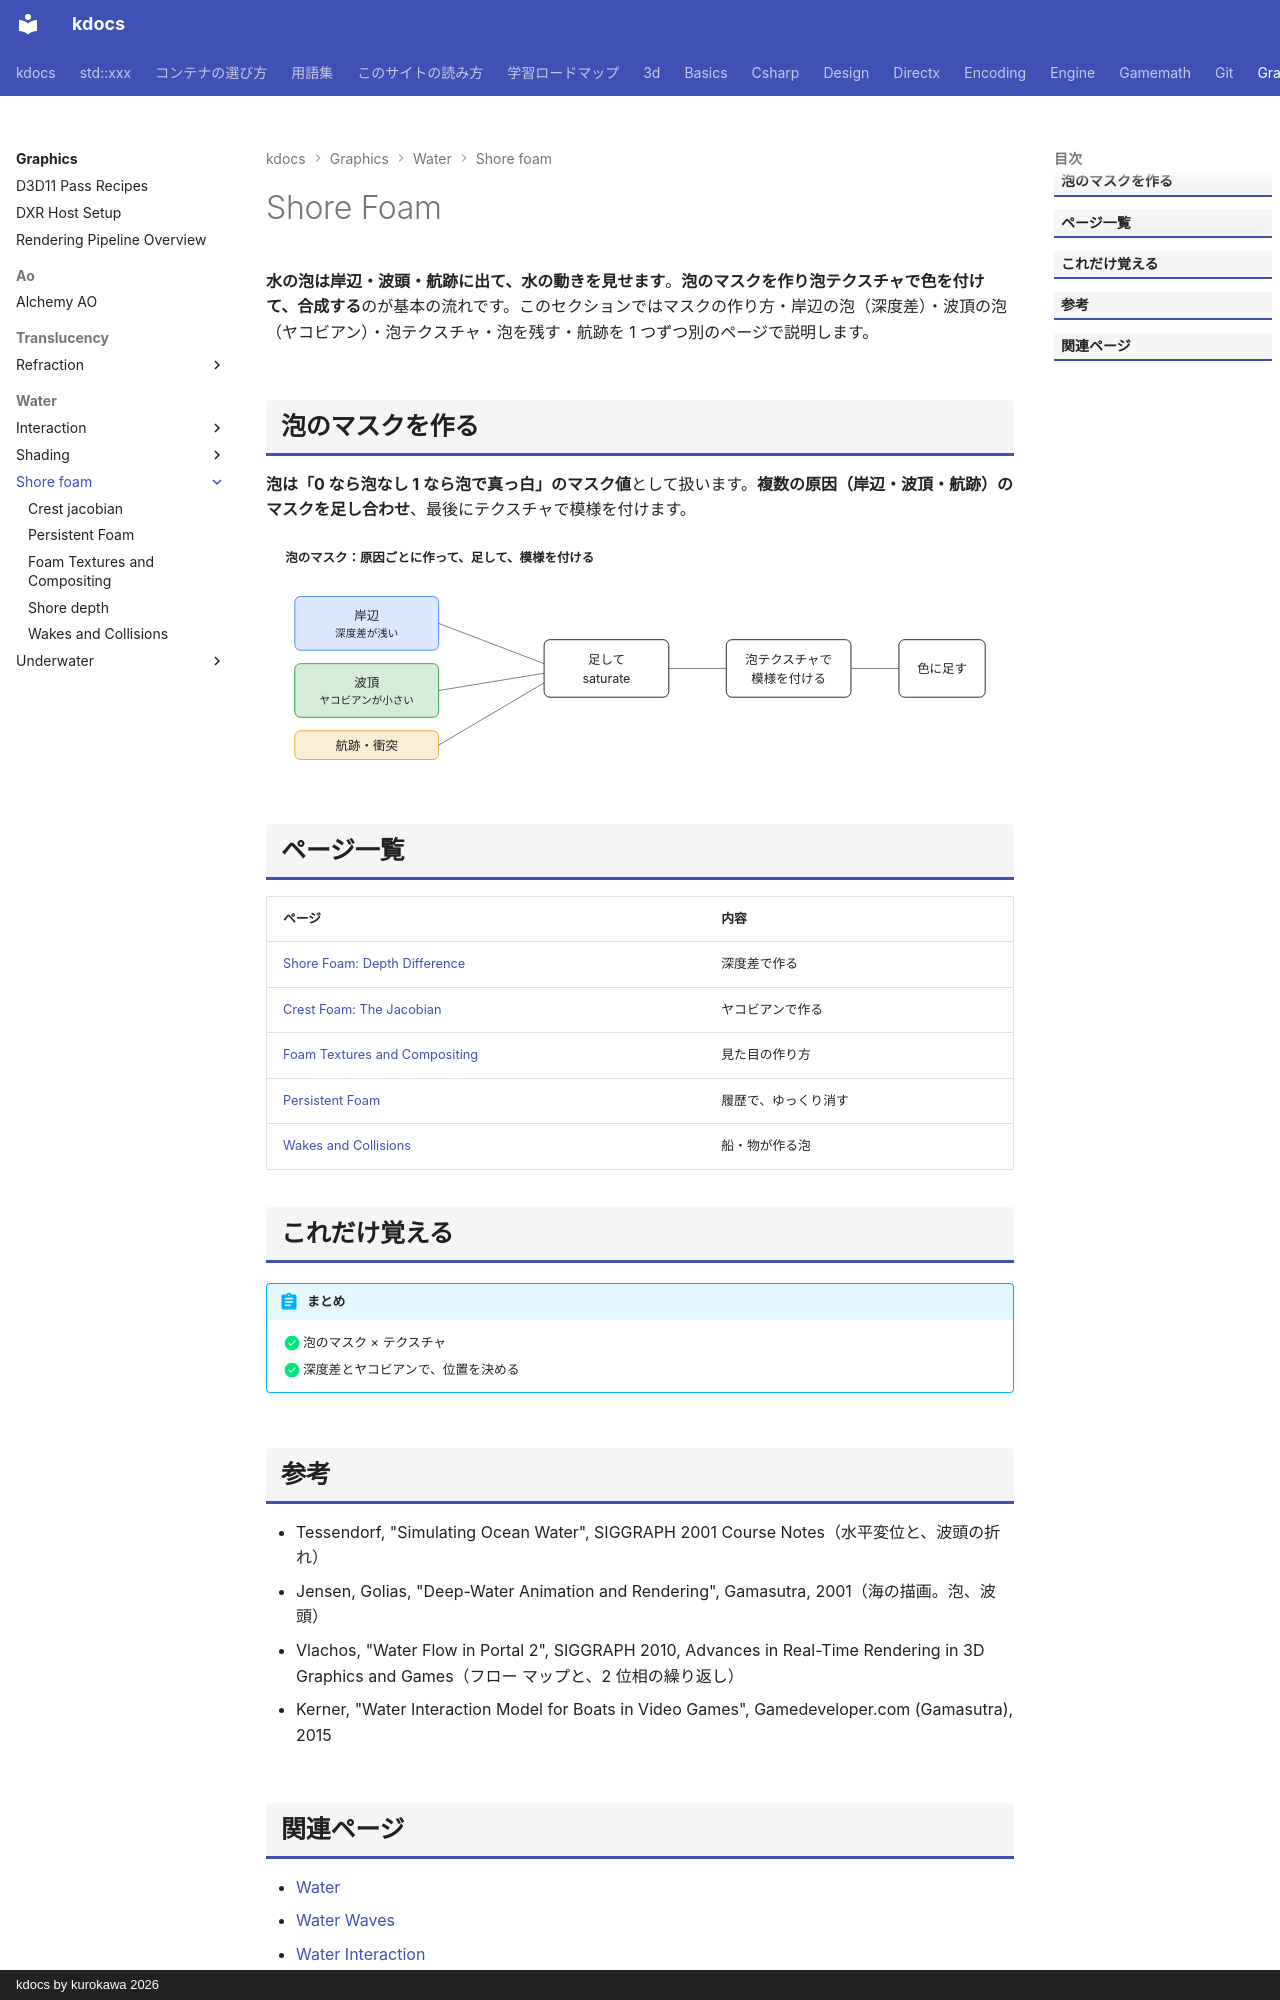

repository: qwzxdf/kdocs · page: graphics/water/shore-foam/index.html · generator: mkdocs · copyright: kdocs by kurokawa 2026

---
title: Shore Foam
tags:
  - 描画
---

# Shore Foam

<strong>水の泡は岸辺・波頭・航跡に出て、水の動きを見せます</strong>。<strong>泡のマスクを作り泡テクスチャで色を付けて、合成する</strong>のが基本の流れです。このセクションではマスクの作り方・岸辺の泡（深度差）・波頂の泡（ヤコビアン）・泡テクスチャ・泡を残す・航跡を 1 つずつ別のページで説明します。

## 泡のマスクを作る
<strong>泡は「0 なら泡なし 1 なら泡で真っ白」のマスク値</strong>として扱います。<strong>複数の原因（岸辺・波頂・航跡）のマスクを足し合わせ</strong>、最後にテクスチャで模様を付けます。

<svg class="fig illust" viewBox="0 0 780 240" role="img" aria-label="泡のマスク">
<text x="20" y="24" class="fig-title">泡のマスク：原因ごとに作って、足して、模様を付ける</text>
<rect x="30" y="60" width="150" height="56" rx="6" fill="#4c8bf5" fill-opacity="0.2" stroke="#4c8bf5"/>
<text x="105" y="84" text-anchor="middle" style="font-size:13px">岸辺</text><text x="105" y="102" text-anchor="middle" style="font-size:11px">深度差が浅い</text>
<rect x="30" y="130" width="150" height="56" rx="6" fill="#2ea043" fill-opacity="0.2" stroke="#2ea043"/>
<text x="105" y="154" text-anchor="middle" style="font-size:13px">波頂</text><text x="105" y="172" text-anchor="middle" style="font-size:11px">ヤコビアンが小さい</text>
<rect x="30" y="200" width="150" height="30" rx="6" fill="#e5aa28" fill-opacity="0.2" stroke="#e5aa28"/>
<text x="105" y="220" text-anchor="middle" style="font-size:13px">航跡・衝突</text>
<line x1="180" y1="88" x2="290" y2="130" stroke="currentColor" stroke-opacity="0.6"/>
<line x1="180" y1="158" x2="290" y2="140" stroke="currentColor" stroke-opacity="0.6"/>
<line x1="180" y1="215" x2="290" y2="150" stroke="currentColor" stroke-opacity="0.6"/>
<rect x="290" y="105" width="130" height="60" rx="6" fill="none" stroke="currentColor"/>
<text x="355" y="130" text-anchor="middle" style="font-size:13px">足して</text><text x="355" y="150" text-anchor="middle" style="font-size:13px">saturate</text>
<line x1="420" y1="135" x2="480" y2="135" stroke="currentColor" stroke-opacity="0.6"/>
<rect x="480" y="105" width="130" height="60" rx="6" fill="none" stroke="currentColor"/>
<text x="545" y="130" text-anchor="middle" style="font-size:13px">泡テクスチャで</text><text x="545" y="150" text-anchor="middle" style="font-size:13px">模様を付ける</text>
<line x1="610" y1="135" x2="660" y2="135" stroke="currentColor" stroke-opacity="0.6"/>
<rect x="660" y="105" width="90" height="60" rx="6" fill="none" stroke="currentColor"/>
<text x="705" y="140" text-anchor="middle" style="font-size:13px">色に足す</text>
</svg>

## ページ一覧

| ページ | 内容 |
| --- | --- |
| [Shore Foam: Depth Difference](shore-depth.md) | 深度差で作る |
| [Crest Foam: The Jacobian](crest-jacobian.md) | ヤコビアンで作る |
| [Foam Textures and Compositing](foam-texture.md) | 見た目の作り方 |
| [Persistent Foam](foam-history.md) | 履歴で、ゆっくり消す |
| [Wakes and Collisions](wake.md) | 船・物が作る泡 |

## これだけ覚える

!!! abstract "まとめ"
    - [x] 泡のマスク × テクスチャ
    - [x] 深度差とヤコビアンで、位置を決める
